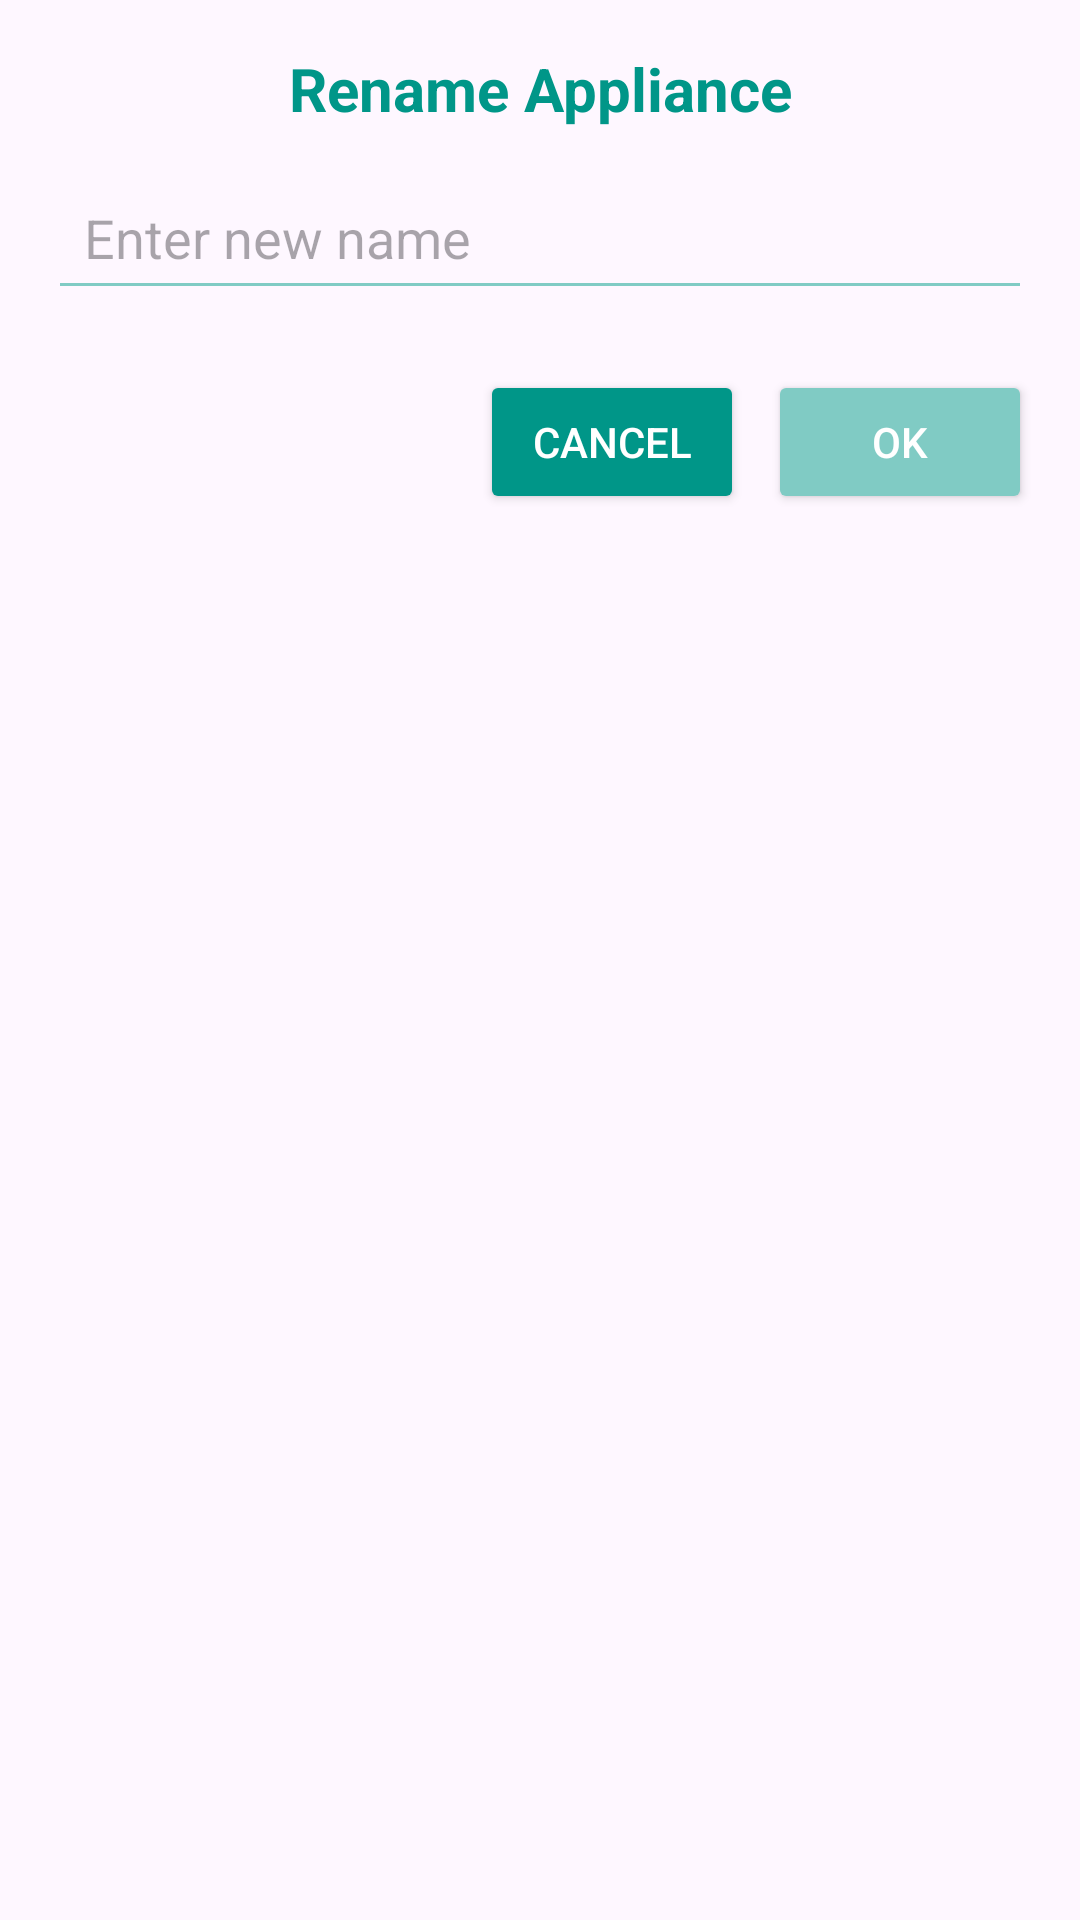

Write the Android layout XML for this screen, with the resource values it uses.
<!-- AndroidManifest.xml: application theme Theme.ControlAppliancesWithVoice -->
<!-- res/layout/dialog_rename_appliance.xml -->
<LinearLayout
    xmlns:android="http://schemas.android.com/apk/res/android"
    android:layout_width="match_parent"
    android:layout_height="wrap_content"
    android:orientation="vertical"
    android:padding="16dp">

    
    <TextView
        android:id="@+id/tv_title"
        android:layout_width="match_parent"
        android:layout_height="wrap_content"
        android:text="Rename Appliance"
        android:textColor="@color/colorPrimary"
        android:textSize="20sp"
        android:textStyle="bold"
        android:gravity="center"
        android:paddingBottom="12dp" />

    
    <EditText
        android:id="@+id/et_appliance_name"
        android:layout_width="match_parent"
        android:layout_height="wrap_content"
        android:hint="Enter new name"
        android:inputType="textShortMessage"
        android:padding="12dp"
        android:backgroundTint="@color/colorAccent"
        android:layout_marginBottom="8dp" />


    <LinearLayout
        android:layout_width="match_parent"
        android:layout_height="wrap_content"
        android:orientation="horizontal"
        android:gravity="end"
        android:paddingTop="12dp">

        
        <Button
            android:id="@+id/btn_cancel"
            android:layout_width="wrap_content"
            android:layout_height="wrap_content"
            android:text="Cancel"
            android:textColor="@android:color/white"
            android:backgroundTint="@color/colorPrimary"
            android:paddingHorizontal="16dp"
            android:paddingVertical="8dp"
            android:layout_marginEnd="8dp"
            android:elevation="4dp" />

        
        <Button
            android:id="@+id/btn_ok"
            android:layout_width="wrap_content"
            android:layout_height="wrap_content"
            android:text="OK"
            android:textColor="@android:color/white"
            android:backgroundTint="@color/colorAccent"
            android:paddingHorizontal="16dp"
            android:paddingVertical="8dp"
            android:elevation="4dp" />
    </LinearLayout>
</LinearLayout>
<!-- resources referenced by this layout -->
<resources>
  <color name="colorAccent">#80CBC4</color>
  <color name="colorPrimary">#009688</color>
  <style name="Theme.ControlAppliancesWithVoice" parent="Base.Theme.ControlAppliancesWithVoice" />
  <style name="Base.Theme.ControlAppliancesWithVoice" parent="Theme.Material3.DayNight.NoActionBar">
          
          
      </style>
</resources>
